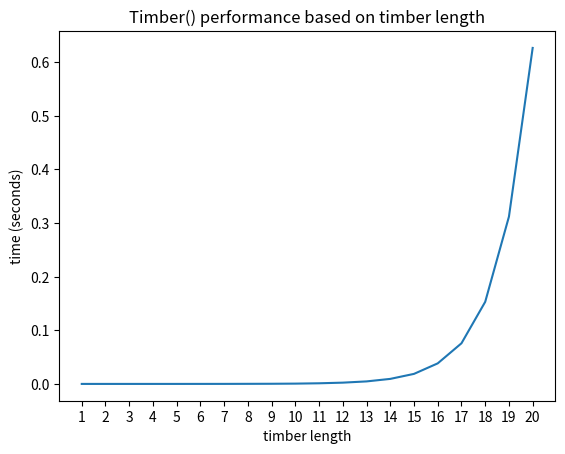

The matplotlib source for this figure:
import numpy as np
import time
import matplotlib.pyplot as plt
def read_input():
    arr_length = int(input())
    in_arr = [item for item in map(int, input().split())]
    return arr_length, in_arr

def timber(in_arr, head, tail):
    if head == tail:
        return in_arr[head]
    return sum(in_arr[head:tail+1]) - min(timber(in_arr, head+1, tail), timber(in_arr, head, tail-1))

def perform_test(n):
    iter_arr = []
    time_arr = []
    for i in range(1, n+1):
        # random timber generators
        curr_arr = np.random.randint(1, 1001, size=n)
        # timer
        start_time = time.time()
        timber(curr_arr, 0, i-1)
        end_time = time.time()
        time_diff = end_time - start_time
        # record
        time_arr.append(time_diff)
        iter_arr.append(i)

    return time_arr, iter_arr

time_arr, iter_arr = perform_test(20)
# plot
plt.plot(iter_arr, time_arr)
plt.xticks(iter_arr)
plt.xlabel("timber length")
plt.ylabel("time (seconds)")
plt.title("Timber() performance based on timber length")
plt.show()